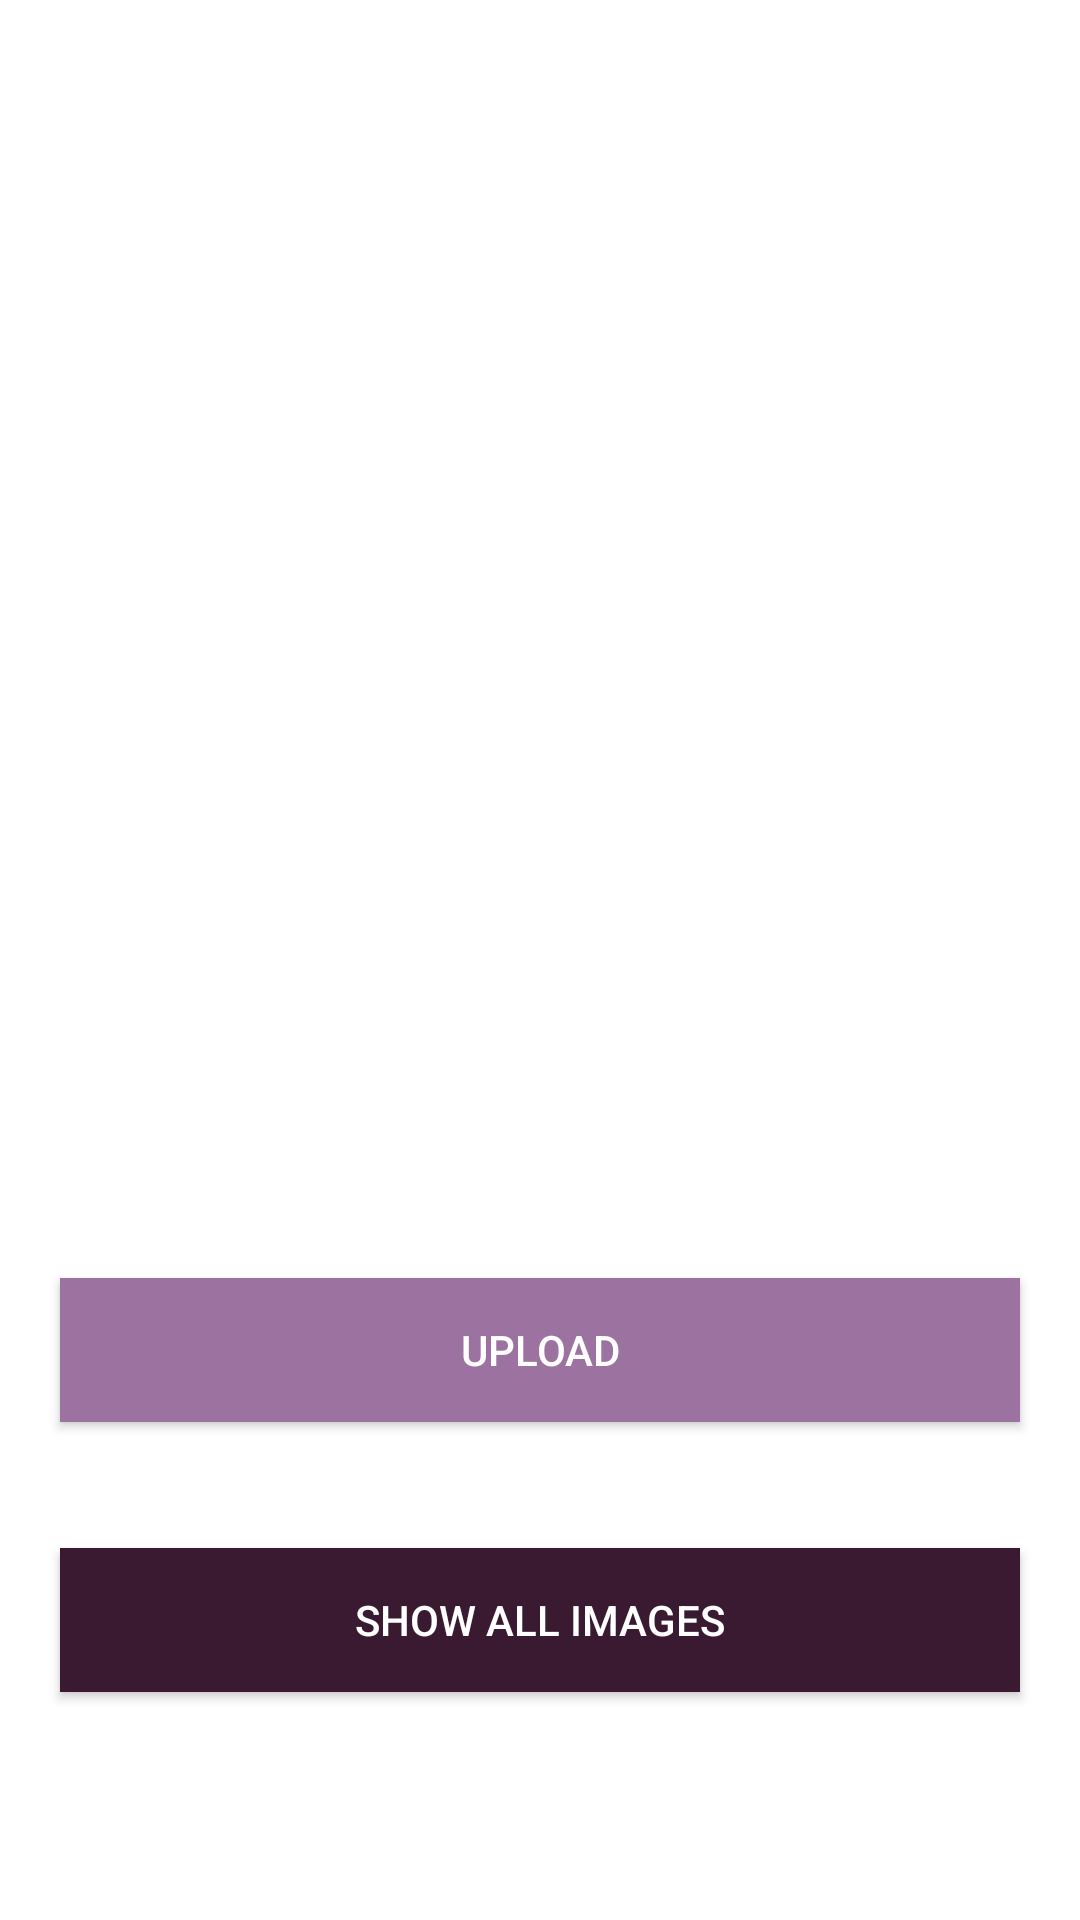

Layout XML and referenced resources for this Android screen:
<!-- AndroidManifest.xml: application theme Theme.Firebase_upload_and_download_images -->
<!-- res/layout/activity_main.xml -->
<?xml version="1.0" encoding="utf-8"?>
<androidx.constraintlayout.widget.ConstraintLayout xmlns:android="http://schemas.android.com/apk/res/android"
    xmlns:app="http://schemas.android.com/apk/res-auto"
    xmlns:tools="http://schemas.android.com/tools"
    android:layout_width="match_parent"
    android:layout_height="match_parent"
    tools:context=".MainActivity">


    <ImageView
        android:id="@+id/imageView"
        android:layout_width="409dp"
        android:layout_height="280dp"
        android:layout_marginTop="76dp"
        app:layout_constraintEnd_toEndOf="parent"
        app:layout_constraintHorizontal_bias="0.5"
        app:layout_constraintStart_toStartOf="parent"
        app:layout_constraintTop_toTopOf="parent"
        app:srcCompat="@drawable/ic_baseline_add_photo_alternate_24" />

    <Button
        android:id="@+id/buttonUpload"
        android:layout_width="0dp"
        android:layout_height="wrap_content"
        android:layout_marginHorizontal="20dp"
        android:layout_marginBottom="42dp"

        android:background="@color/colorPrimaryDark"
        android:text="Upload"
        android:textColor="#fff"
        app:layout_constraintBottom_toTopOf="@+id/buttonShowAll"
        app:layout_constraintEnd_toEndOf="parent"
        app:layout_constraintHorizontal_bias="0.4"
        app:layout_constraintStart_toStartOf="parent" />

    <Button
        android:id="@+id/buttonShowAll"
        android:layout_width="0dp"
        android:layout_height="wrap_content"
        android:layout_marginHorizontal="20dp"
        android:layout_marginBottom="76dp"
        android:background="@color/colorPrimary"
        android:text="Show all Images"
        android:textColor="#fff"
        app:layout_constraintBottom_toBottomOf="parent"
        app:layout_constraintEnd_toEndOf="parent"
        app:layout_constraintHorizontal_bias="0.4"
        app:layout_constraintStart_toStartOf="parent" />

    <ProgressBar
        android:id="@+id/progressBar"
        style="?android:attr/progressBarStyle"
        android:layout_width="wrap_content"
        android:layout_height="wrap_content"
        android:layout_marginTop="22dp"
        android:layout_marginBottom="51dp"
        app:layout_constraintBottom_toTopOf="@+id/buttonUpload"
        app:layout_constraintEnd_toEndOf="parent"
        app:layout_constraintHorizontal_bias="0.5"
        app:layout_constraintStart_toStartOf="parent"
        app:layout_constraintVertical_bias="0.84" />


</androidx.constraintlayout.widget.ConstraintLayout>
<!-- resources referenced by this layout -->
<resources>
  <color name="colorPrimary">#3A1A31</color>
  <color name="colorPrimaryDark">#9C72A0</color>
  <style name="Theme.Firebase_upload_and_download_images" parent="Theme.MaterialComponents.DayNight.DarkActionBar">
          
          <item name="colorPrimary">@color/purple_500</item>
          <item name="colorPrimaryVariant">@color/purple_700</item>
          <item name="colorOnPrimary">@color/white</item>
          
          <item name="colorSecondary">@color/teal_200</item>
          <item name="colorSecondaryVariant">@color/teal_700</item>
          <item name="colorOnSecondary">@color/black</item>
          
          <item name="android:statusBarColor">?attr/colorPrimaryVariant</item>
          
      </style>
  <color name="purple_500">#FF6200EE</color>
  <color name="purple_700">#FF3700B3</color>
  <color name="white">#FFFFFFFF</color>
  <color name="teal_200">#FF03DAC5</color>
  <color name="teal_700">#FF018786</color>
  <color name="black">#FF000000</color>
</resources>
